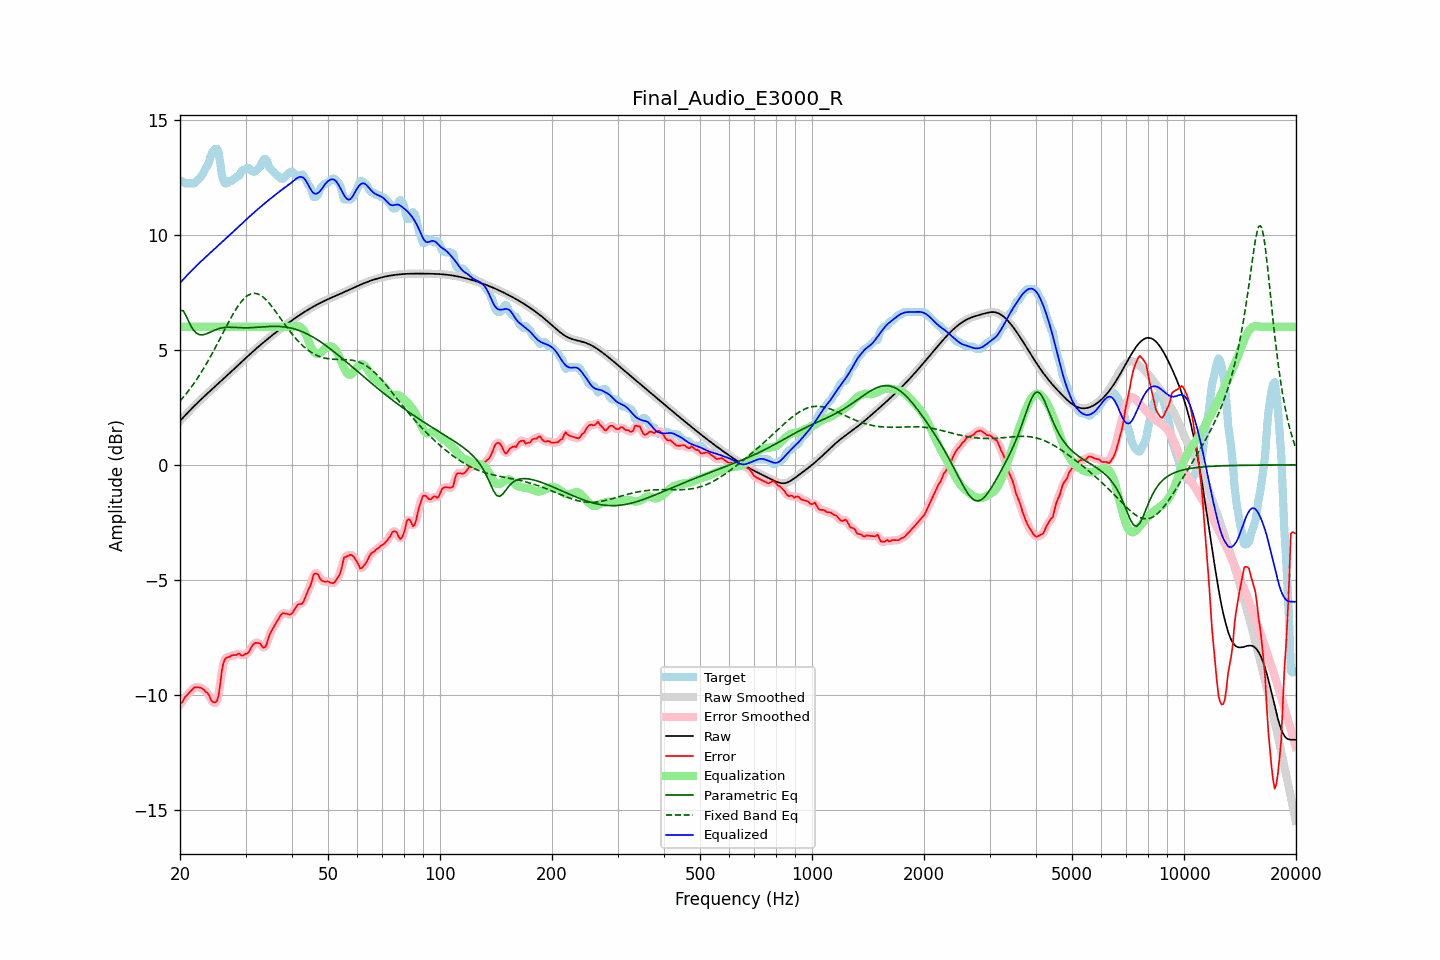

Data behind this chart, as committed beside it:
frequency, raw, error, smoothed, error_smoothed, equalization, parametric_eq, fixed_band_eq, equalized_raw, equalized_smoothed, target
20.00, 1.91, -10.40, 1.91, -10.42, 6.00, 6.72, 2.77, 7.91, 7.91, 12.31
20.20, 1.98, -10.36, 1.98, -10.32, 6.00, 6.71, 2.85, 7.98, 7.98, 12.34
20.40, 2.06, -10.25, 2.06, -10.23, 6.00, 6.70, 2.93, 8.06, 8.06, 12.31
20.61, 2.13, -10.11, 2.13, -10.13, 6.00, 6.58, 3.02, 8.13, 8.13, 12.24
20.81, 2.21, -10.03, 2.21, -10.03, 6.00, 6.45, 3.10, 8.21, 8.21, 12.24
21.02, 2.28, -9.96, 2.28, -9.95, 6.00, 6.30, 3.19, 8.28, 8.28, 12.24
21.23, 2.36, -9.88, 2.36, -9.88, 6.00, 6.15, 3.28, 8.36, 8.36, 12.24
21.44, 2.43, -9.81, 2.43, -9.81, 6.00, 6.02, 3.38, 8.43, 8.43, 12.24
21.66, 2.50, -9.74, 2.50, -9.74, 6.00, 5.90, 3.47, 8.50, 8.50, 12.24
21.87, 2.57, -9.67, 2.57, -9.69, 6.00, 5.82, 3.57, 8.57, 8.57, 12.24
22.09, 2.64, -9.67, 2.64, -9.67, 6.00, 5.74, 3.68, 8.64, 8.64, 12.30
22.31, 2.71, -9.67, 2.71, -9.66, 6.00, 5.70, 3.78, 8.71, 8.71, 12.38
22.54, 2.77, -9.68, 2.77, -9.67, 6.00, 5.66, 3.89, 8.77, 8.77, 12.45
22.76, 2.84, -9.69, 2.84, -9.69, 6.00, 5.66, 4.00, 8.84, 8.84, 12.53
22.99, 2.91, -9.73, 2.91, -9.73, 6.00, 5.65, 4.11, 8.91, 8.91, 12.64
23.22, 2.97, -9.78, 2.97, -9.78, 6.00, 5.67, 4.23, 8.97, 8.97, 12.75
23.45, 3.04, -9.87, 3.04, -9.84, 6.00, 5.68, 4.34, 9.04, 9.04, 12.91
23.69, 3.10, -9.90, 3.10, -9.92, 6.00, 5.71, 4.47, 9.10, 9.10, 13.00
23.92, 3.16, -10.00, 3.16, -10.03, 6.00, 5.74, 4.59, 9.16, 9.16, 13.16
24.16, 3.23, -10.18, 3.23, -10.15, 6.00, 5.77, 4.71, 9.23, 9.23, 13.40
24.40, 3.29, -10.29, 3.29, -10.27, 6.00, 5.81, 4.84, 9.29, 9.29, 13.58
24.65, 3.35, -10.32, 3.35, -10.34, 6.00, 5.84, 4.97, 9.35, 9.35, 13.68
24.89, 3.42, -10.32, 3.42, -10.35, 6.00, 5.87, 5.10, 9.42, 9.42, 13.74
25.14, 3.48, -10.26, 3.48, -10.24, 6.00, 5.89, 5.23, 9.48, 9.48, 13.74
25.39, 3.54, -10.04, 3.54, -9.95, 6.00, 5.92, 5.37, 9.54, 9.54, 13.58
25.65, 3.61, -9.54, 3.61, -9.52, 6.00, 5.94, 5.50, 9.61, 9.61, 13.14
25.91, 3.67, -8.96, 3.67, -9.04, 6.00, 5.95, 5.64, 9.67, 9.67, 12.63
26.16, 3.73, -8.62, 3.74, -8.65, 6.00, 5.97, 5.77, 9.73, 9.74, 12.36
26.43, 3.80, -8.44, 3.80, -8.44, 6.00, 5.98, 5.91, 9.80, 9.80, 12.24
26.69, 3.86, -8.38, 3.86, -8.37, 6.00, 5.98, 6.04, 9.86, 9.86, 12.24
26.96, 3.93, -8.35, 3.93, -8.34, 6.00, 5.98, 6.17, 9.93, 9.93, 12.28
27.23, 3.99, -8.35, 3.99, -8.32, 6.00, 5.98, 6.30, 9.99, 9.99, 12.34
27.50, 4.06, -8.28, 4.06, -8.30, 6.00, 5.98, 6.43, 10.06, 10.06, 12.34
27.77, 4.13, -8.27, 4.13, -8.28, 6.00, 5.98, 6.55, 10.13, 10.13, 12.40
28.05, 4.19, -8.26, 4.19, -8.26, 6.00, 5.98, 6.67, 10.19, 10.19, 12.45
28.33, 4.26, -8.27, 4.26, -8.24, 6.00, 5.97, 6.78, 10.26, 10.26, 12.52
28.62, 4.32, -8.22, 4.32, -8.23, 6.00, 5.97, 6.89, 10.32, 10.32, 12.54
28.90, 4.39, -8.20, 4.39, -8.24, 6.00, 5.97, 6.99, 10.39, 10.39, 12.59
29.19, 4.45, -8.28, 4.45, -8.26, 6.00, 5.96, 7.08, 10.45, 10.45, 12.74
29.48, 4.52, -8.29, 4.52, -8.27, 6.00, 5.96, 7.17, 10.52, 10.52, 12.81
29.78, 4.58, -8.26, 4.59, -8.27, 6.00, 5.96, 7.24, 10.58, 10.59, 12.84
30.08, 4.65, -8.21, 4.65, -8.23, 6.00, 5.96, 7.30, 10.65, 10.65, 12.86
30.38, 4.71, -8.20, 4.71, -8.18, 6.00, 5.96, 7.36, 10.71, 10.71, 12.92
30.68, 4.78, -8.12, 4.78, -8.10, 6.00, 5.96, 7.40, 10.78, 10.78, 12.90
30.99, 4.84, -7.98, 4.84, -7.99, 6.00, 5.96, 7.43, 10.84, 10.84, 12.82
31.30, 4.90, -7.86, 4.90, -7.87, 6.00, 5.97, 7.45, 10.90, 10.90, 12.76
31.61, 4.97, -7.77, 4.97, -7.78, 6.00, 5.97, 7.46, 10.97, 10.97, 12.74
31.93, 5.03, -7.74, 5.03, -7.74, 6.00, 5.98, 7.45, 11.03, 11.03, 12.77
32.24, 5.09, -7.74, 5.09, -7.73, 6.00, 5.98, 7.44, 11.09, 11.09, 12.83
32.57, 5.15, -7.74, 5.15, -7.75, 6.00, 5.99, 7.41, 11.15, 11.15, 12.89
32.89, 5.21, -7.78, 5.21, -7.81, 6.00, 5.99, 7.38, 11.21, 11.21, 12.99
33.22, 5.27, -7.88, 5.27, -7.88, 6.00, 6.00, 7.33, 11.27, 11.27, 13.15
33.55, 5.33, -7.95, 5.33, -7.93, 6.00, 6.00, 7.28, 11.33, 11.33, 13.28
33.89, 5.39, -7.92, 5.39, -7.89, 6.00, 6.01, 7.21, 11.39, 11.39, 13.30
34.23, 5.44, -7.78, 5.44, -7.75, 6.00, 6.01, 7.14, 11.44, 11.44, 13.22
34.57, 5.50, -7.52, 5.50, -7.55, 6.00, 6.01, 7.07, 11.50, 11.50, 13.02
34.92, 5.56, -7.34, 5.56, -7.36, 6.00, 6.02, 6.99, 11.56, 11.56, 12.90
35.27, 5.61, -7.21, 5.61, -7.20, 6.00, 6.02, 6.90, 11.61, 11.61, 12.83
35.62, 5.67, -7.09, 5.67, -7.08, 6.00, 6.02, 6.81, 11.67, 11.67, 12.76
35.97, 5.72, -6.96, 5.72, -6.96, 6.00, 6.02, 6.71, 11.72, 11.72, 12.69
... 635 more rows
